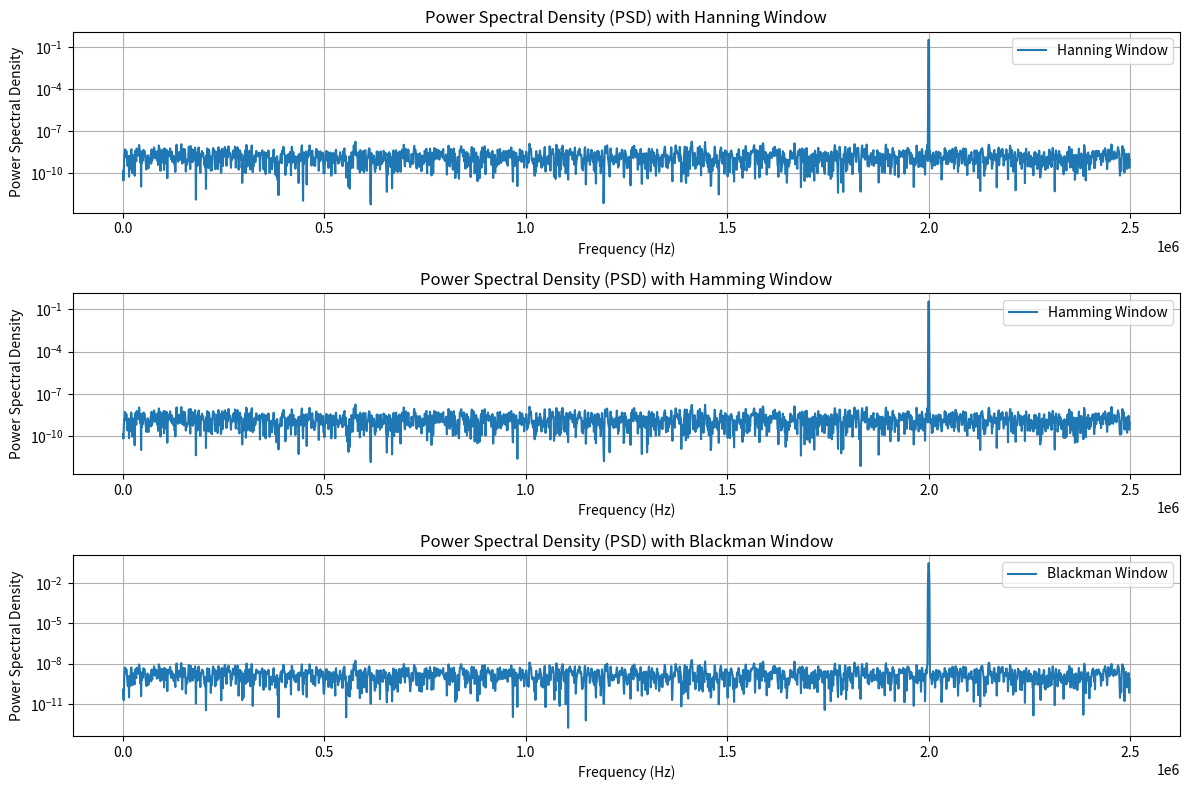

Python code for this plot:
import numpy as np
import matplotlib.pyplot as plt

Fs = 5e6
T = 1e-3
t = np.arange(0, T, 1 / Fs)
f_signal = 2e6
A_signal = 1
signal = A_signal * np.sin(2 * np.pi * f_signal * t)

SNR_dB = 50
P_signal = (A_signal ** 2) / 2
P_noise = P_signal / (10 ** (SNR_dB / 10))
sigma_noise = np.sqrt(P_noise)
noise = np.random.normal(0, sigma_noise, size=t.shape)
noisy_signal = signal + noise

def apply_window(signal, window_type):
    windows = {
        'hanning': np.hanning,
        'hamming': np.hamming,
        'blackman': np.blackman
    }
    if window_type not in windows:
        raise ValueError("Unknown window type")
    return signal * windows[window_type](len(signal))

def calculate_psd(signal, Fs, window_type):
    windowed_signal = apply_window(signal, window_type)
    n = len(windowed_signal)
    frequencies = np.fft.fftfreq(n, d=1 / Fs)
    fft_values = np.fft.fft(windowed_signal)
    window_power = np.sum(windowed_signal ** 2)
    Pxx = np.abs(fft_values) ** 2 / (n * window_power)
    f = frequencies[:n // 2]
    Pxx = Pxx[:n // 2]
    return f, Pxx

window_types = ['hanning', 'hamming', 'blackman']
plt.figure(figsize=(12, 8))

for i, window_type in enumerate(window_types):
    f, Pxx = calculate_psd(noisy_signal, Fs, window_type)
    plt.subplot(3, 1, i + 1)
    plt.semilogy(f, Pxx, label=f'{window_type.capitalize()} Window')
    plt.xlabel('Frequency (Hz)')
    plt.ylabel('Power Spectral Density')
    plt.title(f'Power Spectral Density (PSD) with {window_type.capitalize()} Window')
    plt.grid(True)
    plt.legend()

plt.tight_layout()
plt.show()

def calculate_snr(Pxx, f, signal_band):
    P_signal_est = np.sum(Pxx[signal_band])
    P_noise_est = np.sum(Pxx[~signal_band])
    return 10 * np.log10(P_signal_est / P_noise_est)

for window_type in window_types:
    f, Pxx = calculate_psd(noisy_signal, Fs, window_type)
    signal_band = (f > 1.9e6) & (f < 2.1e6)
    SNR_est_dB = calculate_snr(Pxx, f, signal_band)
    print(f"{window_type.capitalize()} Window - Estimated SNR from PSD: {SNR_est_dB:.2f} dB")